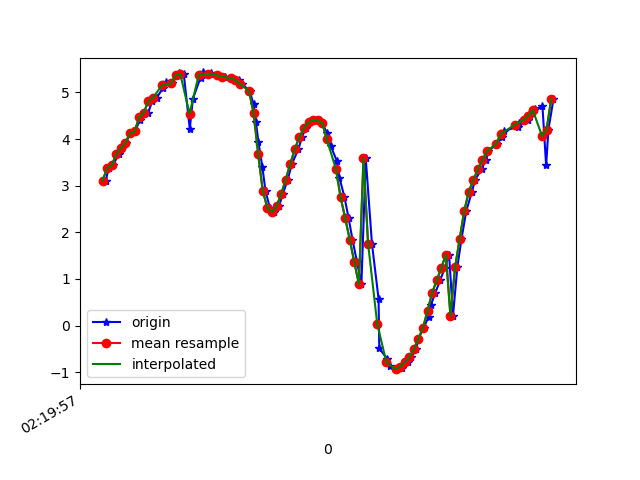

Source data for this figure (header and first rows):
1617848397294, 544040864319491, 3.11079, -1.0916557, 9.228828
1617848397307, 544040883550261, 3.377, -1.13, 9.13
1617848397326, 544040902781031, 3.439, -1.109, 9.109
1617848397350, 544040922011801, 3.676, -1.247, 8.999
1617848397364, 544040941242571, 3.811, -1.253, 8.941
1617848397382, 544040960473341, 3.926, -1.407, 8.868
1617848397402, 544040979704111, 4.126, -1.451, 8.77
1617848397421, 544040998934881, 4.163, -1.487, 8.747
1617848397444, 544041018165651, 4.41, -1.626, 8.599
1617848397459, 544041037396421, 4.535, -1.633, 8.533
1617848397479, 544041056627191, 4.565, -1.746, 8.494
1617848397497, 544041075857961, 4.809, -1.798, 8.348
1617848397516, 544041095088731, 4.883, -1.836, 8.296
1617848397545, 544041114319501, 5.099, -1.959, 8.137
1617848397556, 544041133550271, 5.216, -2.005, 8.05
1617848397583, 544041152781041, 5.195, -2.145, 8.028
1617848397601, 544041172011811, 5.359, -2.29, 7.879
1617848397615, 544041191242581, 5.407, -2.412, 7.809
1617848397635, 544041210473351, 5.388, -2.65, 7.745
1617848397661, 544041229704121, 4.22, -2.181, 8.572
1617848397675, 544041248934891, 4.869, -2.798, 8.031
1617848397708, 544041268165661, 5.318, -3.419, 7.488
1617848397718, 544041287396431, 5.43, -3.821, 7.208
1617848397752, 544041306627201, 5.413, -4.046, 7.097
1617848397756, 544041325857971, 5.394, -4.275, 6.976
1617848397783, 544041345088741, 5.376, -4.539, 6.821
1617848397792, 544041364319511, 5.361, -4.849, 6.617
1617848397816, 544041383550281, 5.339, -5.243, 6.328
1617848397846, 544041402781051, 5.317, -5.778, 5.864
1617848397853, 544041422011821, 5.293, -6.44, 5.153
1617848397875, 544041441242591, 5.266, -7.158, 4.132
1617848397889, 544041460473361, 5.189, -7.835, 2.781
1617848397923, 544041479704131, 5.027, -8.337, 1.129
1617848397940, 544041498934901, 4.744, -8.544, -0.7261
1617848397950, 544041518165671, 4.374, -8.362, -2.641
1617848397961, 544041537396441, 3.939, -7.789, -4.456
1617848397978, 544041556627211, 3.41, -7.048, -5.894
1617848397992, 544041575857981, 2.887, -6.483, -6.759
1617848398011, 544041595088751, 2.526, -6.229, -7.131
1617848398030, 544041614319521, 2.435, -6.2, -7.188
1617848398051, 544041633550291, 2.561, -6.304, -7.053
1617848398067, 544041652781061, 2.813, -6.465, -6.806
1617848398089, 544041672011831, 3.129, -6.598, -6.536
1617848398107, 544041691242601, 3.465, -6.641, -6.319
1617848398136, 544041710473371, 3.786, -6.621, -6.153
1617848398151, 544041729704141, 4.042, -6.649, -5.958
1617848398168, 544041748934911, 4.233, -6.777, -5.674
1617848398185, 544041768165681, 4.361, -7.061, -5.212
1617848398201, 544041787396451, 4.416, -7.46, -4.57
1617848398224, 544041806627221, 4.406, -7.884, -3.804
1617848398240, 544041825857991, 4.339, -8.257, -3.007
1617848398260, 544041845088761, 4.138, -8.609, -2.191
1617848398277, 544041864319531, 3.853, -8.9, -1.41
1617848398304, 544041883550301, 3.524, -9.113, -0.753
1617848398315, 544041902781071, 3.173, -9.266, -0.3338
1617848398337, 544041922011841, 2.754, -9.405, -0.07547
1617848398355, 544041941242611, 2.306, -9.522, 0.2369
1617848398372, 544041960473381, 1.842, -9.597, 0.7397
1617848398392, 544041979704151, 1.357, -9.595, 1.462
1617848398411, 544041998934921, 0.8891, -9.463, 2.387
1617848398430, 544042018165691, 3.586, -8.392, 3.573
... 42 more rows
